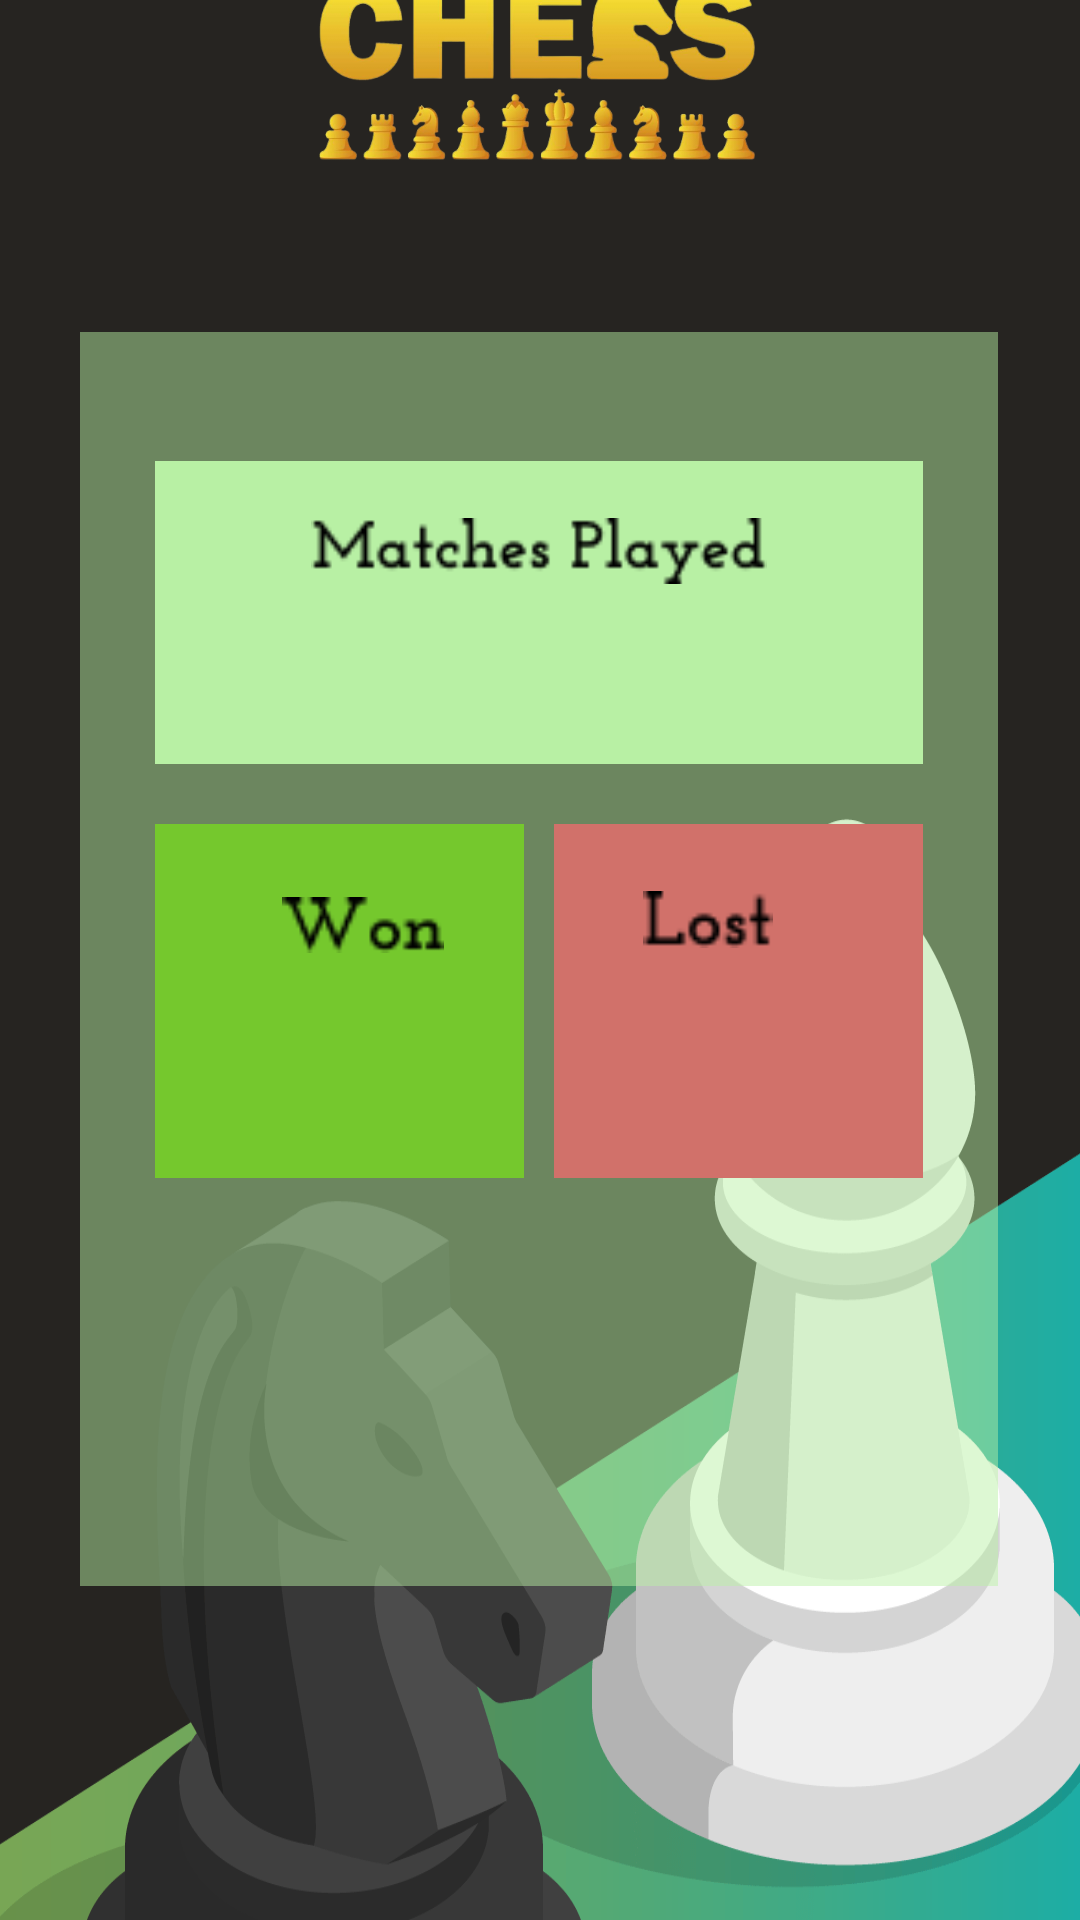

Layout XML and referenced resources for this Android screen:
<!-- AndroidManifest.xml: application theme Theme.Startscreen -->
<!-- res/layout/activity_viewstats.xml -->
<?xml version="1.0" encoding="utf-8"?>
<androidx.constraintlayout.widget.ConstraintLayout xmlns:android="http://schemas.android.com/apk/res/android"
    xmlns:app="http://schemas.android.com/apk/res-auto"
    xmlns:tools="http://schemas.android.com/tools"
    android:layout_width="match_parent"
    android:layout_height="match_parent"
    android:background="@drawable/loadpagebg"
    tools:context=".viewstats">

    <ImageView
        android:id="@+id/imageView2"
        android:layout_width="185dp"
        android:layout_height="86dp"
        android:layout_marginStart="141dp"
        android:layout_marginTop="7dp"
        android:layout_marginEnd="142dp"
        android:layout_marginBottom="596dp"
        android:src="@drawable/chessicon"
        app:layout_constraintBottom_toBottomOf="parent"
        app:layout_constraintEnd_toEndOf="parent"
        app:layout_constraintHorizontal_bias="0.496"
        app:layout_constraintStart_toStartOf="parent"
        app:layout_constraintTop_toTopOf="parent"
        app:srcCompat="@drawable/chessicon"
        tools:srcCompat="@drawable/chessicon" />

    <View
        android:id="@+id/rectangle_8"
        android:layout_width="306dp"
        android:layout_height="418dp"
        android:layout_alignParentTop="true"
        android:layout_centerHorizontal="true"
        android:background="#7AB8F0A4"
        app:layout_constraintBottom_toBottomOf="parent"
        app:layout_constraintEnd_toEndOf="parent"
        app:layout_constraintHorizontal_bias="0.495"
        app:layout_constraintStart_toStartOf="parent"
        app:layout_constraintTop_toTopOf="parent"
        app:layout_constraintVertical_bias="0.498" />

    <View
        android:id="@+id/vwmatches"
        android:layout_width="256dp"
        android:layout_height="101dp"
        android:layout_alignParentTop="true"
        android:layout_centerHorizontal="true"
        android:background="#B8F0A4"
        app:layout_constraintBottom_toBottomOf="parent"
        app:layout_constraintEnd_toEndOf="parent"
        app:layout_constraintHorizontal_bias="0.496"
        app:layout_constraintStart_toStartOf="parent"
        app:layout_constraintTop_toTopOf="parent"
        app:layout_constraintVertical_bias="0.285" />



    <View
        android:id="@+id/vwwon"
        android:layout_width="123dp"
        android:layout_height="118dp"
        android:layout_alignParentTop="true"
        android:layout_centerHorizontal="true"
        android:layout_marginStart="77dp"
        android:layout_marginTop="320dp"
        android:layout_marginEnd="211dp"
        android:layout_marginBottom="293dp"
        android:background="#75C82D"
        app:layout_constraintBottom_toBottomOf="parent"
        app:layout_constraintEnd_toEndOf="parent"
        app:layout_constraintStart_toStartOf="parent"
        app:layout_constraintTop_toTopOf="parent" />

    <View
        android:id="@+id/vwlost"
        android:layout_width="123dp"
        android:layout_height="118dp"
        android:layout_alignParentTop="true"
        android:layout_centerHorizontal="true"
        android:layout_marginStart="210dp"
        android:layout_marginTop="320dp"
        android:layout_marginEnd="78dp"
        android:layout_marginBottom="293dp"
        android:background="#D1716A"
        app:layout_constraintBottom_toBottomOf="parent"
        app:layout_constraintEnd_toEndOf="parent"
        app:layout_constraintStart_toStartOf="parent"
        app:layout_constraintTop_toTopOf="parent" />

    <ImageView
        android:layout_width="152dp"
        android:layout_height="28dp"
        android:src="@drawable/matchesplayed"
        app:layout_constraintBottom_toBottomOf="parent"
        app:layout_constraintEnd_toEndOf="parent"
        app:layout_constraintHorizontal_bias="0.498"
        app:layout_constraintStart_toStartOf="parent"
        app:layout_constraintTop_toTopOf="parent"
        app:layout_constraintVertical_bias="0.277" />

    <ImageView
        android:layout_width="54dp"
        android:layout_height="20dp"
        android:src="@drawable/won"
        app:layout_constraintBottom_toBottomOf="parent"
        app:layout_constraintEnd_toEndOf="parent"
        app:layout_constraintHorizontal_bias="0.307"
        app:layout_constraintStart_toStartOf="parent"
        app:layout_constraintTop_toTopOf="parent"
        app:layout_constraintVertical_bias="0.481" />

    <ImageView
        android:layout_width="54dp"
        android:layout_height="19dp"
        android:src="@drawable/lost"
        app:layout_constraintBottom_toBottomOf="parent"
        app:layout_constraintEnd_toEndOf="parent"
        app:layout_constraintHorizontal_bias="0.683"
        app:layout_constraintStart_toStartOf="parent"
        app:layout_constraintTop_toTopOf="parent"
        app:layout_constraintVertical_bias="0.478" />
    <TextView
        android:id="@+id/matchesplayed"
        android:layout_width="wrap_content"
        android:layout_height="wrap_content"
        android:textAlignment="center"
        android:textStyle="bold"
        android:textSize="35dp"
        app:layout_constraintBottom_toBottomOf="parent"
        app:layout_constraintEnd_toEndOf="parent"
        app:layout_constraintHorizontal_bias="0.498"
        app:layout_constraintStart_toStartOf="parent"
        app:layout_constraintTop_toTopOf="parent"
        app:layout_constraintVertical_bias="0.331" />

    <TextView
        android:id="@+id/matcheswon"
        android:layout_width="wrap_content"
        android:layout_height="wrap_content"
        android:textAlignment="center"
        android:textSize="30dp"
        android:textStyle="bold"
        app:layout_constraintBottom_toBottomOf="parent"
        app:layout_constraintEnd_toEndOf="parent"
        app:layout_constraintHorizontal_bias="0.333"
        app:layout_constraintStart_toStartOf="parent"
        app:layout_constraintTop_toTopOf="parent"
        app:layout_constraintVertical_bias="0.548" />

    <TextView
        android:id="@+id/matcheslost"
        android:layout_width="wrap_content"
        android:layout_height="wrap_content"
        android:textAlignment="center"
        android:textSize="35dp"
        android:textStyle="bold"
        app:layout_constraintBottom_toBottomOf="parent"
        app:layout_constraintEnd_toEndOf="parent"
        app:layout_constraintHorizontal_bias="0.659"
        app:layout_constraintStart_toStartOf="parent"
        app:layout_constraintTop_toTopOf="parent"
        app:layout_constraintVertical_bias="0.548" />
</androidx.constraintlayout.widget.ConstraintLayout>
<!-- resources referenced by this layout -->
<resources>
  <!-- drawable chessicon: png bitmap (drawable, 125205 bytes) -->
  <!-- drawable loadpagebg: png bitmap (drawable, 79428 bytes) -->
  <!-- drawable lost: png bitmap (drawable, 419 bytes) -->
  <!-- drawable matchesplayed: png bitmap (drawable, 1105 bytes) -->
  <!-- drawable won: png bitmap (drawable, 508 bytes) -->
  <style name="Theme.Startscreen" parent="Base.Theme.Startscreen" />
  <style name="Base.Theme.Startscreen" parent="Theme.Material3.Light.NoActionBar">
          
          
          <item name="colorPrimary">@color/black</item>
      </style>
  <color name="black">#FF000000</color>
</resources>
